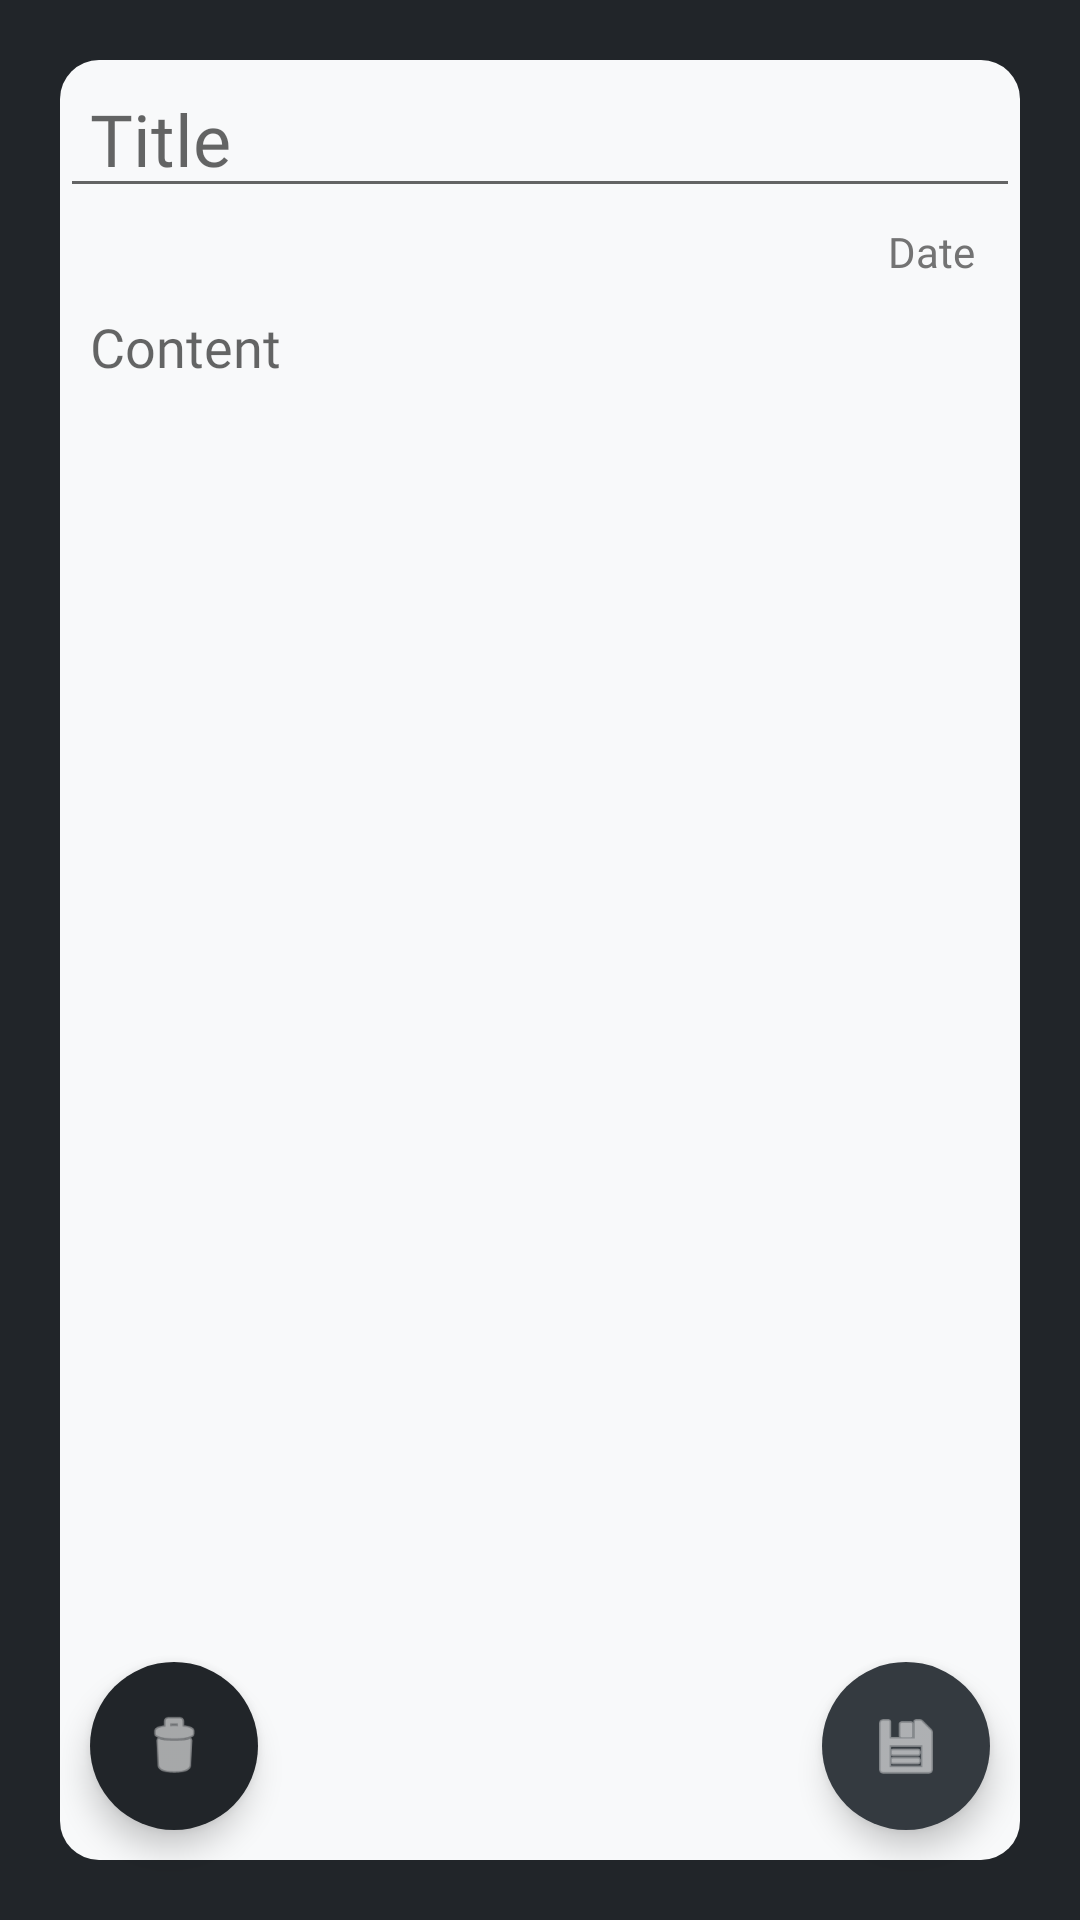

Reconstruct the res/layout file that produces this screen, plus the resources it refers to.
<!-- AndroidManifest.xml: application theme Theme.NOTEmplate -->
<!-- res/layout/template_note.xml -->
<?xml version="1.0" encoding="utf-8"?>
<androidx.constraintlayout.widget.ConstraintLayout xmlns:android="http://schemas.android.com/apk/res/android"
    xmlns:app="http://schemas.android.com/apk/res-auto"
    xmlns:tools="http://schemas.android.com/tools"
    android:layout_width="match_parent"
    android:layout_height="match_parent"
    android:background="#212529">

    <com.google.android.material.floatingactionbutton.FloatingActionButton
        android:id="@+id/btnDeleteNote"
        android:layout_width="wrap_content"
        android:layout_height="wrap_content"
        android:layout_marginStart="30dp"
        android:layout_marginBottom="30dp"
        android:backgroundTint="#212529"
        android:clickable="true"

        android:onClick="deleteNote"
        app:backgroundTint="@android:color/transparent"
        app:borderWidth="0dp"
        app:layout_constraintBottom_toBottomOf="parent"
        app:layout_constraintStart_toStartOf="parent"
        app:srcCompat="@android:drawable/ic_menu_delete"
        app:tint="@color/white"
        tools:ignore="SpeakableTextPresentCheck" />

    <com.google.android.material.floatingactionbutton.FloatingActionButton
        android:id="@+id/btnSaveNote"
        android:layout_width="167dp"
        android:layout_height="wrap_content"
        android:layout_marginRight="30dp"
        android:layout_marginBottom="30dp"
        android:clickable="true"
        android:onClick="save"
        app:tint="@color/white"
        android:backgroundTint="#343A40"
        app:borderWidth="0dp"
        app:layout_constraintBottom_toBottomOf="parent"
        app:layout_constraintEnd_toEndOf="parent"
        app:srcCompat="@android:drawable/ic_menu_save"
        tools:ignore="SpeakableTextPresentCheck" />

    <LinearLayout
        android:id="@+id/linearLayout"
        android:layout_width="match_parent"
        android:layout_height="match_parent"
        android:layout_marginLeft="20dp"
        android:layout_marginTop="20dp"
        android:layout_marginRight="20dp"
        android:layout_marginBottom="20dp"
        android:background="@drawable/rounded_item"
        android:orientation="vertical"
        app:layout_constraintBottom_toBottomOf="parent"
        app:layout_constraintEnd_toEndOf="parent"
        app:layout_constraintStart_toStartOf="parent"
        app:layout_constraintTop_toTopOf="parent">

        <EditText
            android:id="@+id/edtJudulNote"
            android:layout_width="match_parent"
            android:layout_height="wrap_content"

            android:ems="10"
            android:hint="Title"
            android:inputType="textPersonName"
            android:minHeight="48dp"
            android:paddingLeft="10dp"
            android:paddingRight="10dp"
            android:textColor="#000000"
            android:textSize="24sp"
            android:fontFamily="@font/segoeui_bold"
            tools:ignore="SpeakableTextPresentCheck" />


        <TextView
            android:id="@+id/txtTanggal"
            android:layout_width="match_parent"
            android:layout_height="wrap_content"
            android:layout_marginTop="5dp"
            android:layout_marginBottom="5dp"
            android:background="@null"
            android:ems="10"
            android:hint="Date"
            android:paddingRight="15dp"
            android:textAlignment="textEnd"
            android:fontFamily="@font/segoeui_italic"
            android:textColor="#000000"
            android:textColorHint="#737373" />

        <EditText
            android:id="@+id/edtContentNote"
            android:layout_width="match_parent"
            android:layout_height="match_parent"
            android:background="@null"
            android:ems="10"
            android:fontFamily="@font/segoe"
            android:gravity="top"
            android:hint="Content"
            android:inputType="textMultiLine"
            android:minHeight="48dp"
            android:paddingLeft="10dp"
            android:paddingTop="5dp"
            android:paddingEnd="5dp"
            android:paddingRight="10dp"
            android:textColor="#000000"
            tools:ignore="SpeakableTextPresentCheck" />


    </LinearLayout>

</androidx.constraintlayout.widget.ConstraintLayout>
<!-- resources referenced by this layout -->
<resources>
  <!-- drawable rounded_item (drawable) -->
  <?xml version="1.0" encoding="UTF-8"?>
  <shape xmlns:android="http://schemas.android.com/apk/res/android">
      <solid android:color="#F8F9FA"></solid>
      <corners android:radius="13dp"/>
      <padding android:left="0dp" android:top="0dp" android:right="0dp" android:bottom="0dp" />
  </shape>
  <style name="Theme.NOTEmplate" parent="Theme.MaterialComponents.DayNight.NoActionBar">
          
          <item name="colorPrimary">#F8F9FA</item>
          <item name="colorPrimaryVariant">#E9ECEF</item>
          <item name="colorOnPrimary">@color/white</item>
          
          <item name="colorSecondary">#212529</item>
          <item name="colorSecondaryVariant">#343A40</item>
          <item name="colorOnSecondary">@color/black</item>
          
          <item name="android:statusBarColor" tools:targetApi="l">#212529</item>
          
          <item name="android:windowLightStatusBar" tools:targetApi="m">false</item>
      </style>
  <!-- not gathered from this repository: default colours our renderer supplied (Android Studio template values) -->
  <color name="black">#FF000000</color>
  <color name="white">#FFFFFFFF</color>
</resources>
